Run: headless pygame with SDL's dummy video driver; simulated clock (each Clock.tick advances the game by its frame time, no real sleeping); random seed 0; keys injected as events and as key.get_pressed() state; no mouse input.
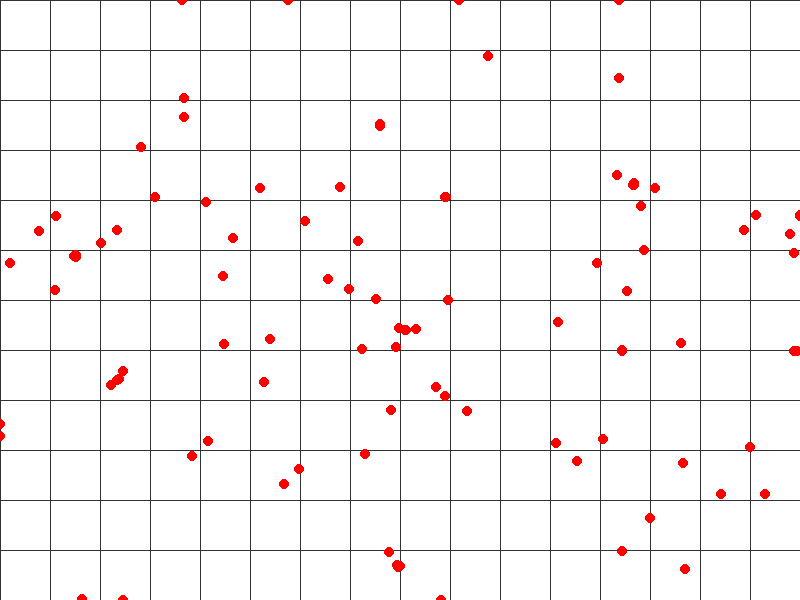
Frame 1 of 4 · flips 1–60 · no input
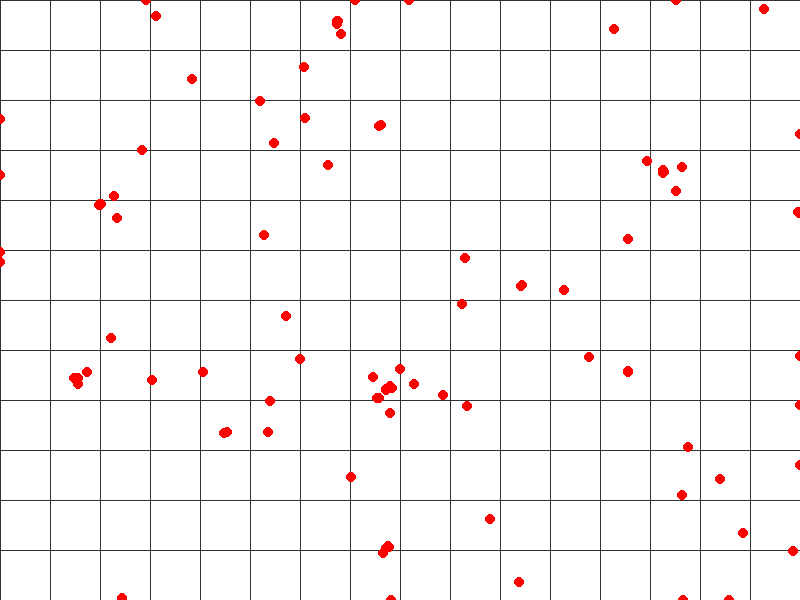
Frame 2 of 4 · flips 61–180 · tapped SPACE, RETURN · held RIGHT (→), D
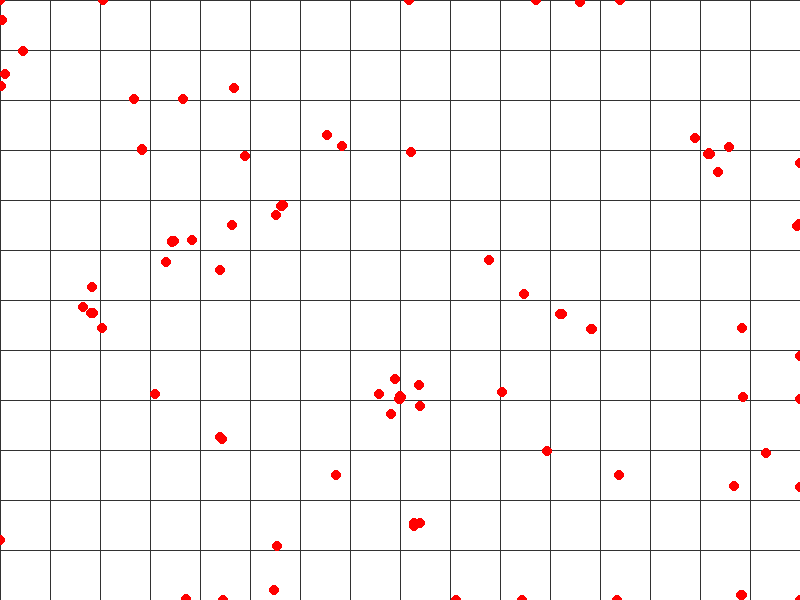
Frame 3 of 4 · flips 181–300 · held DOWN (↓), S
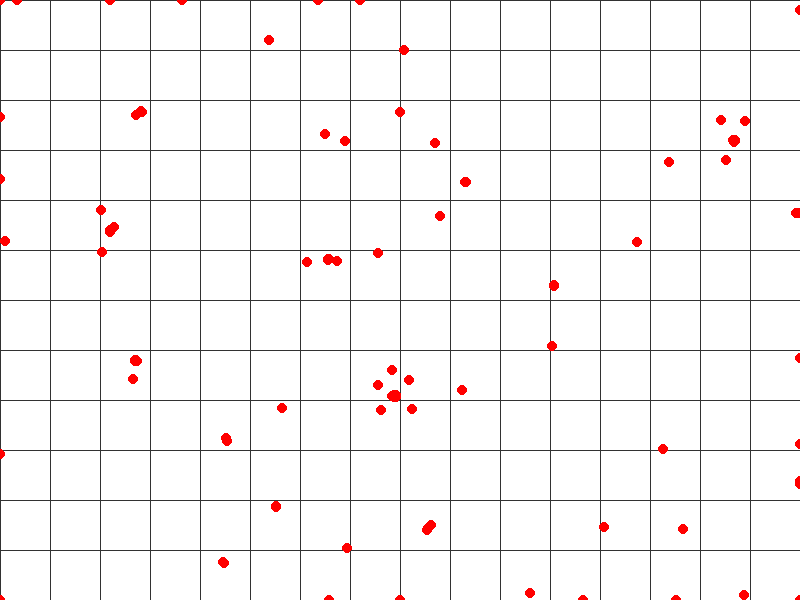
Frame 4 of 4 · flips 301–420 · held LEFT (←), A, UP (↑), W

The pygame program that drew these frames:

import pygame
import random
import math

random.seed(2023)

# Screen dimensions
WIDTH, HEIGHT = 800, 600

# Boid parameters
BOID_COUNT = 100
SPEED = 2
SEPARATION_RADIUS = 20
ALIGNMENT_RADIUS = 40
COHESION_RADIUS = 40

# Colors
WHITE = (255, 255, 255)
RED = (255, 0, 0)

# Additional constants for gridlines
GRIDLINE_COLOR = (50, 50, 50)  # Blurring black color
GRID_SPACING = 50  # Spacing between gridlines

MIN_DISTANCE = 10  # Minimum distance to maintain between boids to prevent overlap
BOID_SIZE = 5
MUTATION_RATE = 0.01

def draw_gridlines(screen, width, height, spacing):
    # Draw vertical lines
    for x in range(0, width, spacing):
        pygame.draw.line(screen, GRIDLINE_COLOR, (x, 0), (x, height))
    # Draw horizontal lines
    for y in range(0, height, spacing):
        pygame.draw.line(screen, GRIDLINE_COLOR, (0, y), (width, y))

class Boid:
    def __init__(self, x, y, genotype=None):
        self.x = x
        self.y = y
        self.genotype = genotype if genotype else self.random_genotype()
        self.speed, self.sep_tendency, self.align_tendency, self.cohesion_tendency = self.genotype
        self.dx = random.uniform(-1, 1) * self.speed
        self.dy = random.uniform(-1, 1) * self.speed
        self.size = BOID_SIZE

    def random_genotype(self):
        # Increase variability in genotype
        speed = random.uniform(1, 3)
        sep_tendency = random.uniform(-1, 1)  # Increased range for separation tendency
        align_tendency = random.uniform(-1, 1)  # Reduced range for alignment tendency
        cohesion_tendency = random.uniform(-1, 1)  # Reduced range for cohesion tendency
        return (speed, sep_tendency, align_tendency, cohesion_tendency)


    def mutate_genotype(self):
        mutated = list(self.genotype)
        for i in range(len(mutated)):
            if random.random() < MUTATION_RATE:
                mutated[i] += random.uniform(-0.1, 0.1)  # Small mutation
        self.genotype = tuple(mutated)
        self.speed, self.sep_tendency, self.align_tendency, self.cohesion_tendency = self.genotype

    def update(self, boids):
        #Adjust behavior based on genotype spectrum
        separation_x, separation_y = self.separation(boids)
        alignment_x, alignment_y = self.alignment(boids)
        cohesion_x, cohesion_y = self.cohesion(boids)
        
        # Apply tendencies based on genotype
        self.dx += separation_x * self.sep_tendency
        self.dy += separation_y * self.sep_tendency
        self.dx += alignment_x * self.align_tendency
        self.dy += alignment_y * self.align_tendency
        self.dx += cohesion_x * self.cohesion_tendency
        self.dy += cohesion_y * self.cohesion_tendency
        
        # Normalize to maintain speed
        magnitude = math.sqrt(self.dx**2 + self.dy**2)
        self.dx = (self.dx / magnitude) * self.speed
        self.dy = (self.dy / magnitude) * self.speed
        
        # Update position and handle boundaries
        self.x += self.dx
        self.y += self.dy
        self.x = max(0, min(self.x, WIDTH))
        self.y = max(0, min(self.y, HEIGHT))
        
    def separation(self, boids):
        separation_x, separation_y = 0, 0
        for boid in boids:
            if boid == self:
                continue
            distance = math.sqrt((boid.x - self.x)**2 + (boid.y - self.y)**2)
            if distance < SEPARATION_RADIUS:
                # Enhanced separation: stronger push if too close
                # Prevent division by zero and handle very small distances
                if distance < MIN_DISTANCE:
                    push_strength = SEPARATION_RADIUS / max(distance, 0.1)  # Use a small non-zero value like 0.1
                else:
                    push_strength = 1
                separation_x += (self.x - boid.x) * push_strength
                separation_y += (self.y - boid.y) * push_strength
        return separation_x, separation_y

    def alignment(self, boids):
        alignment_x, alignment_y = 0, 0
        alignment_count = 0
        for boid in boids:
            distance = math.sqrt((boid.x - self.x)**2 + (boid.y - self.y)**2)
            if distance < ALIGNMENT_RADIUS:
                alignment_x += boid.dx
                alignment_y += boid.dy
                alignment_count += 1
        if alignment_count > 0:
            alignment_x /= alignment_count
            alignment_y /= alignment_count
        return alignment_x, alignment_y

    def cohesion(self, boids):
        cohesion_x, cohesion_y = 0, 0
        cohesion_count = 0
        for boid in boids:
            distance = math.sqrt((boid.x - self.x)**2 + (boid.y - self.y)**2)
            if distance < COHESION_RADIUS:
                cohesion_x += boid.x
                cohesion_y += boid.y
                cohesion_count += 1
        if cohesion_count > 0:
            cohesion_x /= cohesion_count
            cohesion_y /= cohesion_count
            cohesion_x -= self.x
            cohesion_y -= self.y
        return cohesion_x, cohesion_y

    def draw(self, screen):
        pygame.draw.circle(screen, RED, (int(self.x), int(self.y)), self.size)

# Initialize boids
boids = [Boid(random.randint(0, WIDTH), random.randint(0, HEIGHT)) for _ in range(BOID_COUNT)]

pygame.init()
screen = pygame.display.set_mode((WIDTH, HEIGHT))
pygame.display.set_caption("Self-organisation")
clock = pygame.time.Clock()

running = True
while running:
    screen.fill(WHITE)
    
    # Draw gridlines
    draw_gridlines(screen, WIDTH, HEIGHT, GRID_SPACING)

    # Update and draw boids
    for boid in boids:
        boid.update(boids)
        boid.draw(screen)

    # Display update and frame rate control
    pygame.display.flip()
    clock.tick(30)

    # Event handling
    for event in pygame.event.get():
        if event.type == pygame.QUIT:
            running = False

pygame.quit()
